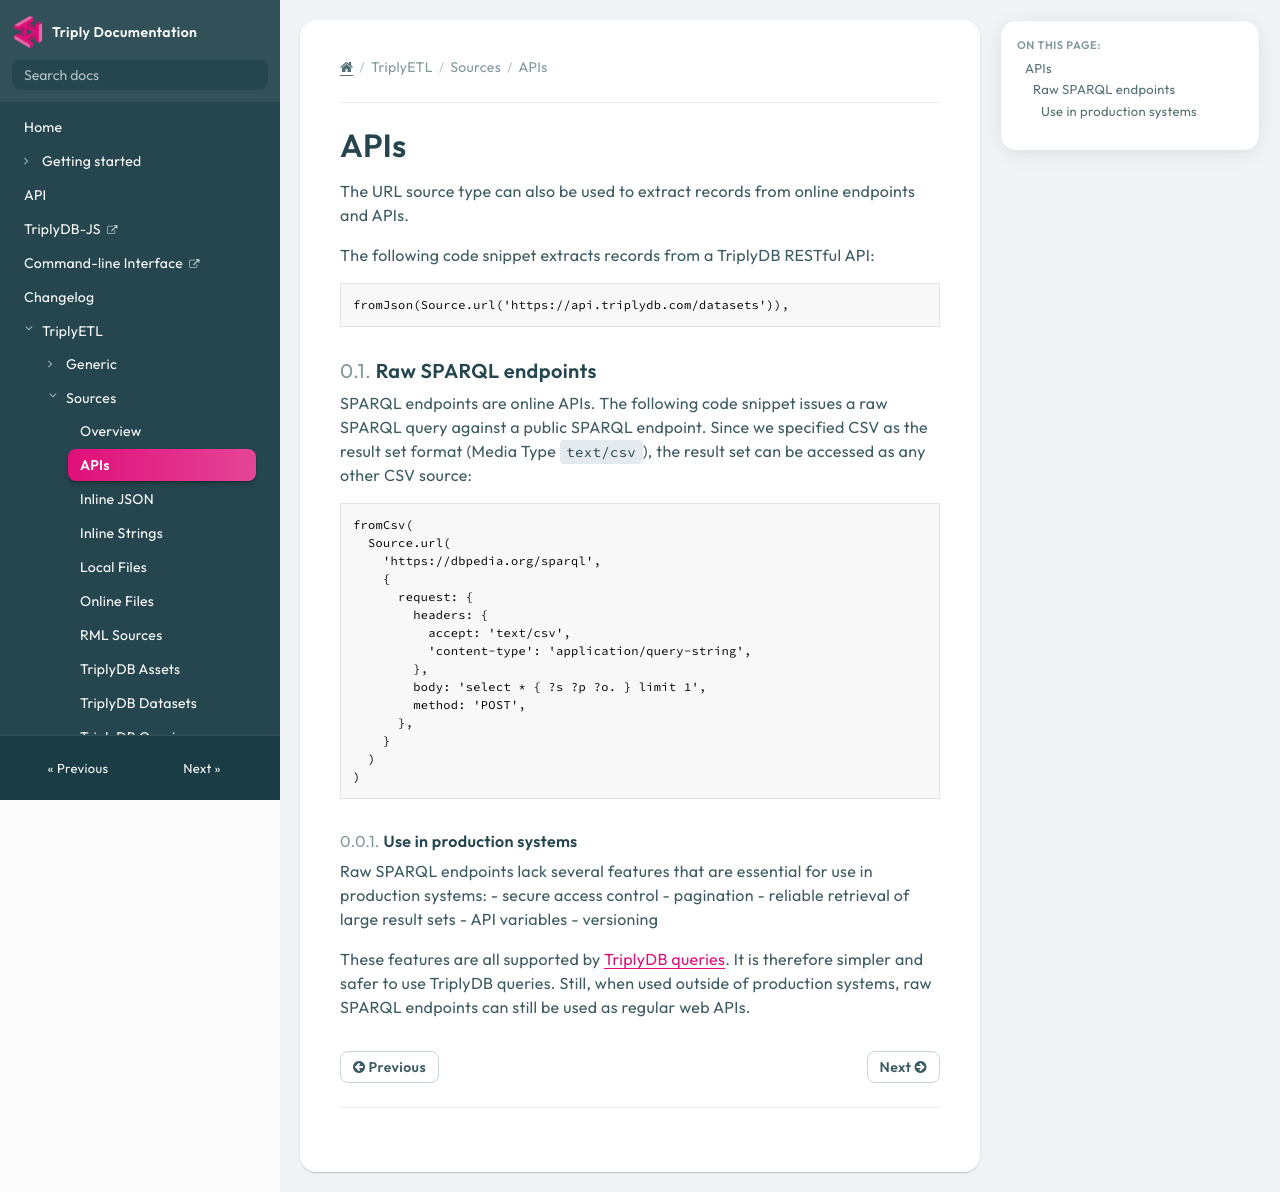

repository: TriplyDB/Documentation · page: triply-etl/sources/apis/index.html · generator: mkdocs

[TOC]

# APIs

The URL source type can also be used to extract records from online endpoints and APIs.

The following code snippet extracts records from a TriplyDB RESTful API:

```ts
fromJson(Source.url('https://api.triplydb.com/datasets')),
```


### Raw SPARQL endpoints

SPARQL endpoints are online APIs. The following code snippet issues a raw SPARQL query against a public SPARQL endpoint. Since we specified CSV as the result set format (Media Type `text/csv`), the result set can be accessed as any other CSV source:

```typescript
fromCsv(
  Source.url(
    'https://dbpedia.org/sparql',
    {
      request: {
        headers: {
          accept: 'text/csv',
          'content-type': 'application/query-string',
        },
        body: 'select * { ?s ?p ?o. } limit 1',
        method: 'POST',
      },
    }
  )
)
```

#### Use in production systems

Raw SPARQL endpoints lack several features that are essential for use in production systems:
- secure access control
- pagination
- reliable retrieval of large result sets
- API variables
- versioning

These features are all supported by [TriplyDB queries](triplydb-queries.md). It is therefore simpler and safer to use TriplyDB queries. Still, when used outside of production systems, raw SPARQL endpoints can still be used as regular web APIs.
